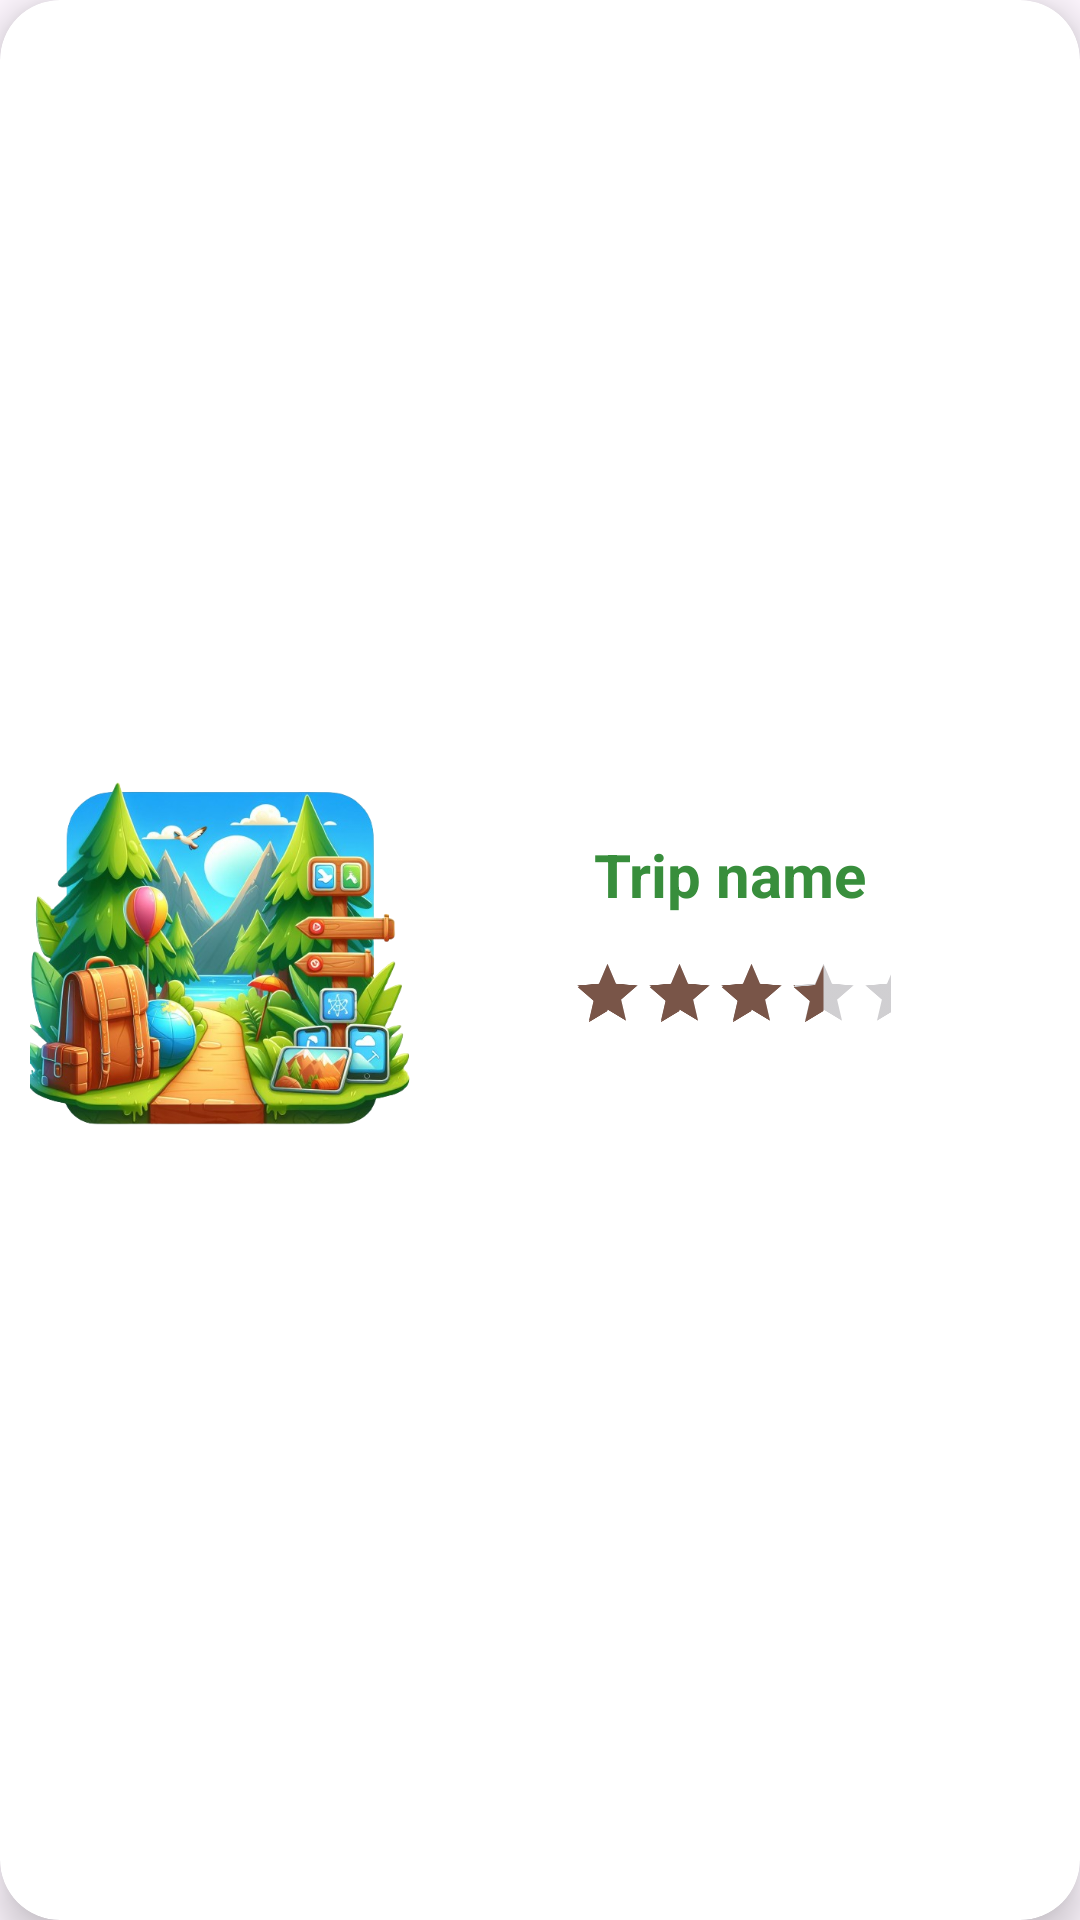

Here is an Android app screen rendered from its layout file. Give the layout XML and the strings, colors and styles it references.
<!-- AndroidManifest.xml: application theme Theme.Trip -->
<!-- res/layout/trip_item.xml -->
<?xml version="1.0" encoding="utf-8"?>
<androidx.cardview.widget.CardView
    xmlns:app="http://schemas.android.com/apk/res-auto"
    xmlns:android="http://schemas.android.com/apk/res/android"
    android:layout_width="match_parent"
    android:layout_height="150dp"
    android:minHeight="100dp"
    app:cardCornerRadius="20dp"
    android:elevation="8dp"
    app:cardElevation="8dp"
    android:layout_margin="10dp"
    >
<LinearLayout
    android:orientation="horizontal"
    android:layout_width="match_parent"
    android:layout_height="match_parent"
    android:gravity="center_vertical"
    android:padding="10dp">

   <ImageView
       android:id="@+id/trip_IV_image"
       android:layout_weight="3"
       android:layout_width="0dp"
       android:layout_height="match_parent"
       android:src="@drawable/icon"
       />
    <LinearLayout
        android:gravity="center_horizontal"
        android:layout_weight="5"
        android:orientation="vertical"
        android:layout_width="0dp"
        android:layout_height="wrap_content">

        <TextView
            android:id="@+id/trip_TV_name"
            android:layout_width="wrap_content"
            android:layout_height="wrap_content"
            android:text="Trip name"
            android:textSize="20sp"
            android:textColor="@color/darkGreen"
            android:textStyle="bold"
            android:maxLines="1"
            android:gravity="center"
            />

        <RatingBar
            android:id="@+id/trip_RB_rate"
            android:layout_width="wrap_content"
            android:layout_height="wrap_content"
            android:rating="3.5"
            android:numStars="5"
            android:scaleY="0.5"
            android:scaleX="0.5"
            android:isIndicator="true"
            />

    </LinearLayout>

</LinearLayout>



</androidx.cardview.widget.CardView>
<!-- resources referenced by this layout -->
<resources>
  <color name="darkGreen">#388E3C</color>
  <!-- drawable icon: png bitmap (drawable, 436552 bytes) -->
  <style name="Theme.Trip" parent="Base.Theme.Trip" />
  <style name="Base.Theme.Trip" parent="Theme.Material3.DayNight.NoActionBar">
          <item name="colorPrimary">@color/green</item>
          <item name="colorPrimaryVariant">@color/darkGreen</item>
          <item name="colorOnPrimary">@color/white</item>
          <item name="colorSecondary">@color/brown</item>
          <item name="colorSecondaryVariant">@color/brown</item>
          <item name="colorOnSecondary">@color/white</item>
          <item name="android:statusBarColor">?attr/colorPrimaryVariant</item>
      </style>
  <color name="green">#4CAF50</color>
  <color name="white">#FFFFFFFF</color>
  <color name="brown">#795548</color>
</resources>
